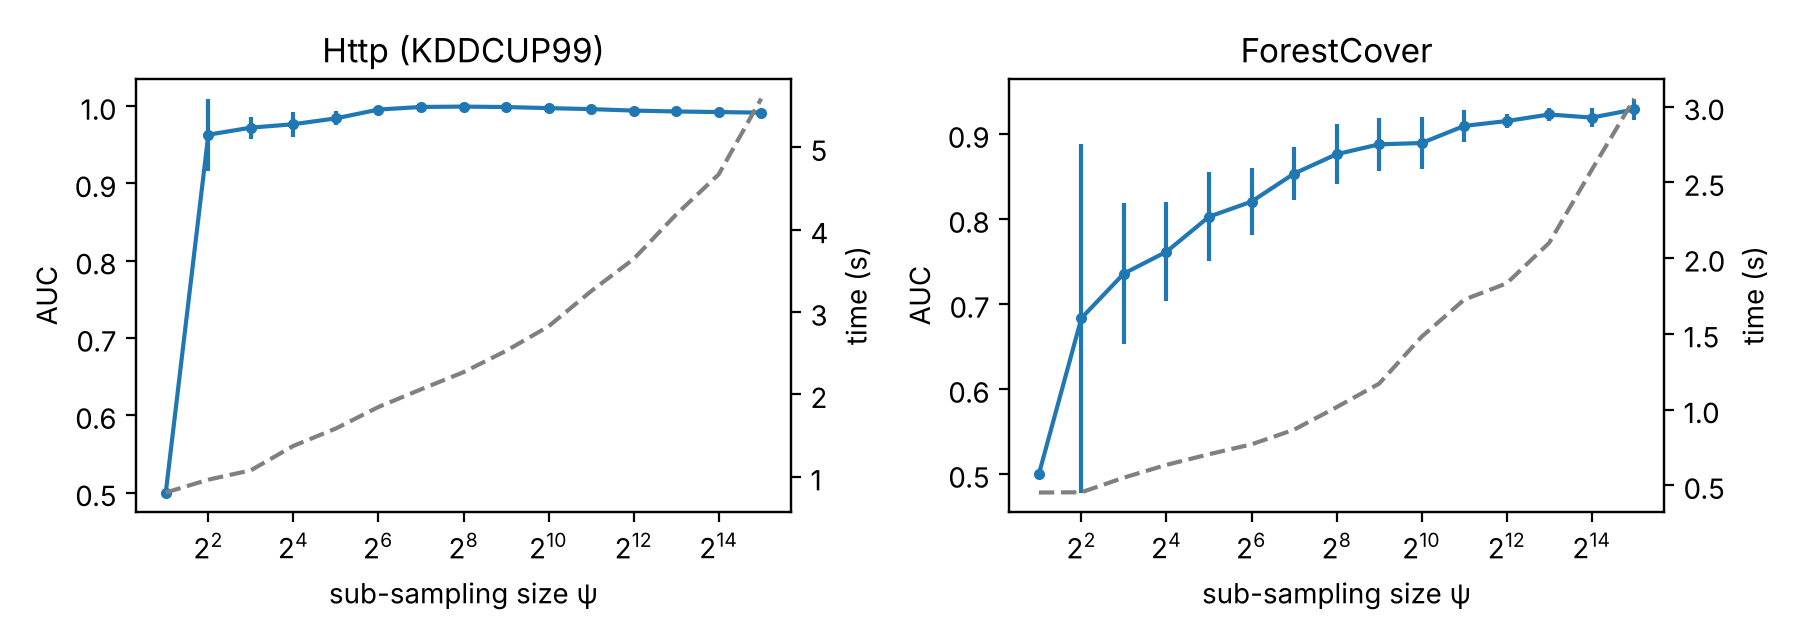

The file beside this chart, header and first rows:
dataset, psi, AUC, AUC sd, time (s)
Http (KDDCUP99), 2, 0.5, 0.0, 0.8101
Http (KDDCUP99), 4, 0.9631, 0.04667, 0.9661
Http (KDDCUP99), 8, 0.9723, 0.01441, 1.08
Http (KDDCUP99), 16, 0.9767, 0.01608, 1.376
Http (KDDCUP99), 32, 0.9843, 0.009034, 1.587
Http (KDDCUP99), 64, 0.9957, 0.001966, 1.848
Http (KDDCUP99), 128, 0.9991, 0.0005717, 2.062
Http (KDDCUP99), 256, 0.9995, 0.0004945, 2.271
Http (KDDCUP99), 512, 0.999, 0.001091, 2.529
Http (KDDCUP99), 1024, 0.9975, 0.0008489, 2.827
Http (KDDCUP99), 2048, 0.9963, 0.0005237, 3.254
Http (KDDCUP99), 4096, 0.9944, 0.0004216, 3.644
Http (KDDCUP99), 8192, 0.9932, 0.0001572, 4.185
Http (KDDCUP99), 16384, 0.9925, 0.0002052, 4.672
Http (KDDCUP99), 32768, 0.9917, 0.0003832, 5.591
ForestCover, 2, 0.5, 0.0, 0.4524
ForestCover, 4, 0.6836, 0.2053, 0.4542
ForestCover, 8, 0.736, 0.0833, 0.5509
ForestCover, 16, 0.7617, 0.05855, 0.6351
ForestCover, 32, 0.8029, 0.05249, 0.7051
ForestCover, 64, 0.8207, 0.03986, 0.7706
ForestCover, 128, 0.8536, 0.03168, 0.8672
ForestCover, 256, 0.8764, 0.03548, 1.016
ForestCover, 512, 0.8881, 0.03145, 1.171
ForestCover, 1024, 0.8896, 0.03115, 1.481
ForestCover, 2048, 0.9097, 0.01913, 1.725
ForestCover, 4096, 0.9155, 0.007706, 1.833
ForestCover, 8192, 0.9232, 0.007755, 2.101
ForestCover, 16384, 0.9195, 0.01131, 2.583
ForestCover, 32768, 0.9291, 0.01267, 3.052
